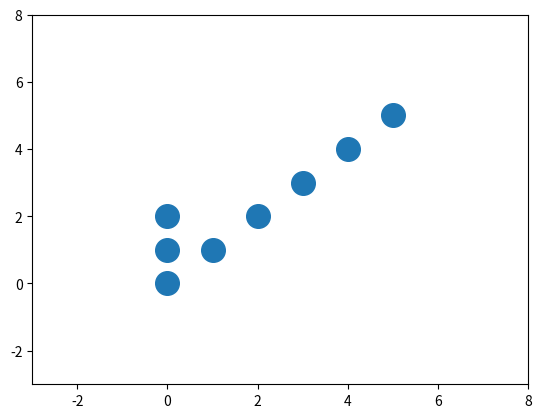

Write the Python code that produced this figure.
import numpy as np
import pandas as pd
import itertools
import matplotlib.pyplot as plt
from matplotlib.animation import FuncAnimation

class LIFEstate(object):
    def __init__(self, starting_locations):
        self.locations = starting_locations
        
    def get_neighbors(self, location):
        for n , m in itertools.product([-1, 0, 1], [-1, 0, 1]):
            if  (n == 0 and m == 0):
                continue
            yield location[0] + n, location[1] + m
            
    def get_all_locations(self, active_locations):
        nearby_locations = dict((k,1) for k in active_locations)
        for location in active_locations:  
            for neighbor in self.get_neighbors(location):
                if (neighbor in active_locations):
                    continue
                nearby_locations[neighbor] = 0
            
        all_locations = nearby_locations.copy()
        for location in nearby_locations:
            if(nearby_locations[location] == 1):
                continue
            for neighbor in self.get_neighbors(location):
                if(neighbor in nearby_locations):
                    continue
                all_locations[neighbor] = -1
        return all_locations    

    def evaluate_next_generation(self, all_locations):
        new_active_locations = {}
        for location in all_locations:
            if(all_locations[location] == -1):
                continue
            if(all_locations[location] == 0):
                count = 0
                for neighbor in self.get_neighbors(location):
                    if(all_locations[neighbor] == 1):
                        count += 1
                if(count == 3):
                    new_active_locations[location] = 1
            if(all_locations[location] == 1):
                count = 0
                for neighbor in self.get_neighbors(location):
                    if(all_locations[neighbor] == 1):
                        count += 1
                if(count == 2 or count == 3):
                    new_active_locations[location] = 1
        return list(new_active_locations.keys())
    
    def get_next_generation(self):
        all_locations = self.get_all_locations(self.locations)
        new_active_locations = self.evaluate_next_generation(all_locations)
        self.locations = new_active_locations
        return self.locations

class Automata(object):
    def __init__(self, ax, LIFEstate):
        self.lifestate = LIFEstate
        self.points = LIFEstate.locations
        self.frame, = ax.plot([],[], 'o', markersize = 17) #why on earth does this need a comma to go 
        self.ax = ax
        
        #plot parameters
        self.padding = 3
        x = np.array(self.points, (int,int)).transpose()
        self.xmin = np.min(x[0]) - self.padding
        self.xmax = np.max(x[0]) + self.padding
        self.ymin = np.min(x[1]) - self.padding
        self.ymax = np.max(x[1]) + self.padding
        
        self.ax.set_xlim(self.xmin, self.xmax)
        self.ax.set_ylim(self.ymin, self.ymax)
        
    def init(self):
        x = np.array(self.points, (int,int)).transpose()
        self.frame.set_data(x[0], x[1])
        return self.frame,
    
    def __call__(self, i):
        if i == 0:
            return self.init()
        
        self.points = self.state.get_next_generation()
        if self.points == []:
            self.frame.set_data([],[])
            return self.frame,     
        
        x = np.array(self.points, (int,int)).transpose()
        
        self.xmin = np.min(x[0]) - self.padding
        self.xmax = np.max(x[0]) + self.padding
        self.ymin = np.min(x[1]) - self.padding
        self.ymax = np.max(x[1]) + self.padding
        
        self.ax.set_xlim(self.xmin, self.xmax)
        self.ax.set_ylim(self.ymin, self.ymax)
        self.frame.set_data(x[0],x[1])
        
        return self.frame,


fig, ax = plt.subplots()
lifestate = LIFEstate([(0,0), (0,1), (1,1), (0,2), (2,2), (3,3), (4,4), (5,5)])
a = Automata(ax, lifestate)
anim = FuncAnimation(fig, a, frames=np.arange(100), init_func=a.init,
                     interval=100, blit=True)
plt.show()

# [(0,0), (0,1), (1,1), (0,2), (2,2), (3,3), (4,4), (5,5)]
#[(0,0), (0,1), (0,2),(0,3), (0,4), (0,5),(1,0), (1,1), (1,2),(1,3), (1,4), (1,5), (2,0), (2,1), (2,2),(2,3), (2,4), (2,5)]